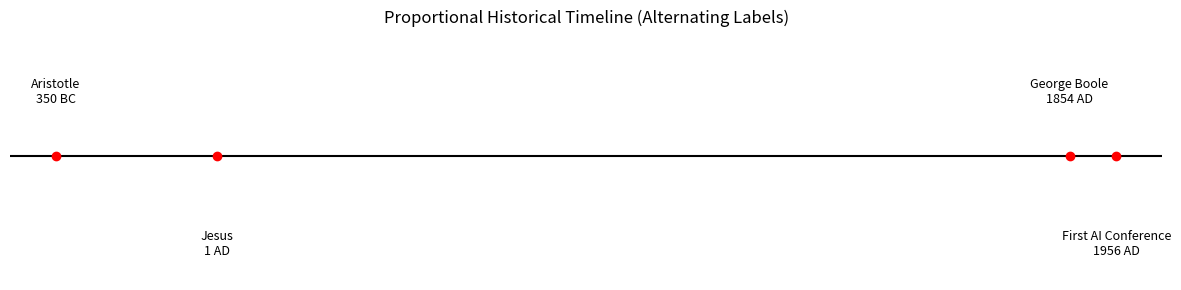

The script that saved this image:
import matplotlib.pyplot as plt

# Events with approximate year
events = {
    "Aristotle": -350,
    "Jesus": 1,
    "George Boole": 1854,
    "First AI Conference": 1956,
}

# Sort events chronologically
sorted_events = sorted(events.items(), key=lambda x: x[1])
labels, years = zip(*sorted_events)

# Create plot
fig, ax = plt.subplots(figsize=(12, 3))
ax.hlines(0, min(years) - 100, max(years) + 100, color='black')  # main timeline

# Alternate label positions
for i, (label, year) in enumerate(sorted_events):
    ypos = 0.2 if i % 2 == 0 else -0.3
    valign = 'bottom' if ypos > 0 else 'top'
    ax.plot(year, 0, 'o', color='red')
    ax.text(year, ypos, f"{label}\n{abs(year)} {'BC' if year < 0 else 'AD'}",
            ha='center', va=valign, fontsize=9)

# Formatting
ax.set_ylim(-0.5, 0.5)
ax.set_xlim(min(years) - 100, max(years) + 100)
ax.axis('off')
plt.title("Proportional Historical Timeline (Alternating Labels)")
plt.tight_layout()
plt.show()
